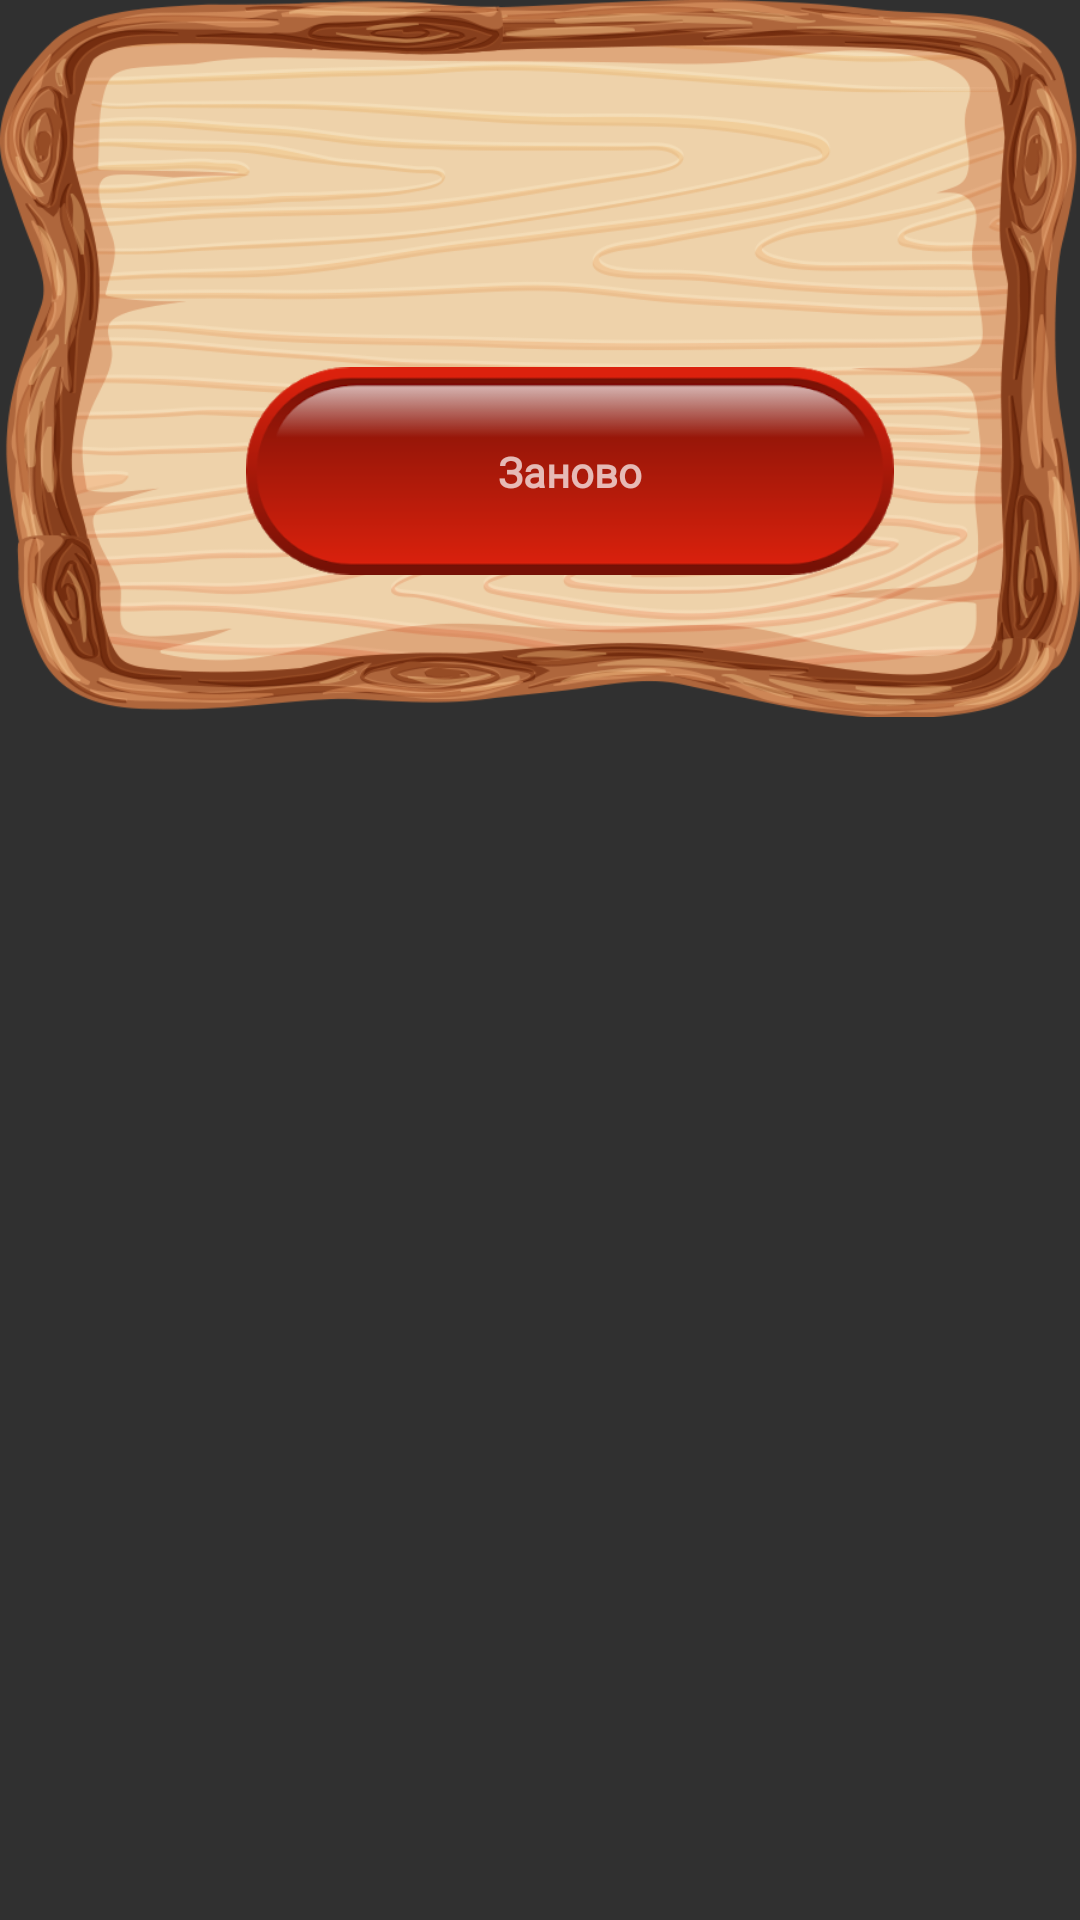

The Android layout XML behind this screen, and the referenced resources:
<!-- AndroidManifest.xml: application theme AppTheme -->
<!-- res/layout/dialog_game_end.xml -->
<?xml version="1.0" encoding="utf-8"?>
<androidx.constraintlayout.widget.ConstraintLayout xmlns:android="http://schemas.android.com/apk/res/android"
    xmlns:app="http://schemas.android.com/apk/res-auto"
    android:layout_width="match_parent"
    android:layout_height="wrap_content">

    <ImageView
        android:id="@+id/iv_death_background"
        android:layout_width="match_parent"
        android:layout_height="0dp"
        android:contentDescription="@string/game_end_background"
        android:scaleType="fitXY"
        app:layout_constraintBottom_toBottomOf="@+id/iv_again"
        app:layout_constraintEnd_toEndOf="parent"
        app:layout_constraintStart_toStartOf="parent"
        app:layout_constraintTop_toTopOf="parent"
        app:srcCompat="@drawable/ic_death_background" />

    <ImageView
        android:id="@+id/iv_again"
        android:layout_width="0dp"
        android:layout_height="wrap_content"
        android:layout_marginStart="24dp"
        android:layout_marginTop="8dp"
        android:layout_marginEnd="24dp"
        android:contentDescription="@string/button_again"
        android:src="@drawable/ic_again_background"
        app:layout_constraintBottom_toBottomOf="parent"
        app:layout_constraintEnd_toEndOf="parent"
        app:layout_constraintHorizontal_bias="0.603"
        app:layout_constraintStart_toStartOf="parent"
        app:layout_constraintTop_toBottomOf="@+id/tv_game_end"
        app:layout_constraintVertical_bias="0.0"
        app:layout_constraintWidth_percent="0.6" />

    <androidx.appcompat.widget.AppCompatTextView
        android:id="@+id/tv_game_end"
        android:layout_width="wrap_content"
        android:layout_height="wrap_content"
        android:layout_marginStart="32dp"
        android:layout_marginTop="40dp"
        android:layout_marginEnd="32dp"
        app:layout_constraintEnd_toEndOf="parent"
        app:layout_constraintStart_toStartOf="parent"
        app:layout_constraintTop_toTopOf="parent"
        style="@style/EndGameFont"/>

    <androidx.appcompat.widget.AppCompatTextView
        android:id="@+id/tv_again"
        style="@style/GameFont"
        android:layout_width="wrap_content"
        android:layout_height="wrap_content"
        android:layout_marginStart="24dp"
        android:layout_marginTop="8dp"
        android:layout_marginEnd="24dp"
        android:layout_marginBottom="8dp"
        android:text="@string/restart"
        app:layout_constraintBottom_toBottomOf="@+id/iv_again"
        app:layout_constraintEnd_toEndOf="@+id/iv_again"
        app:layout_constraintStart_toStartOf="@+id/iv_again"
        app:layout_constraintTop_toTopOf="@+id/iv_again" />

</androidx.constraintlayout.widget.ConstraintLayout>
<!-- resources referenced by this layout -->
<resources>
  <!-- drawable ic_again_background: png bitmap (drawable, 10349 bytes) -->
  <!-- drawable ic_death_background: png bitmap (drawable, 247369 bytes) -->
  <string name="button_again">Играть снова</string>
  <string name="game_end_background">Игра окончена</string>
  <string name="restart">Заново</string>
  <style name="EndGameFont" parent="GameFont">
          <item name="android:textSize">20sp</item>
          <item name="android:textColor">@color/colorAccent</item>
          <item name="android:textAlignment">center</item>
      </style>
  <style name="GameFont">
          <item name="android:fontFamily">@font/short_stack</item>
          <item name="android:textStyle">bold</item>
      </style>
  <style name="AppTheme" parent="Theme.AppCompat.NoActionBar">
          
          <item name="colorPrimary">@color/colorPrimary</item>
          <item name="colorPrimaryDark">@color/colorPrimaryDark</item>
          <item name="colorAccent">@color/colorAccent</item>
          <item name="android:windowTranslucentStatus">true</item>
          <item name="android:windowTranslucentNavigation">true</item>
      </style>
  <!-- not gathered from this repository: default colours our renderer supplied (Android Studio template values) -->
  <color name="colorPrimary">#FF6200EE</color>
  <color name="colorPrimaryDark">#FF3700B3</color>
  <color name="colorAccent">#FF03DAC5</color>
</resources>
